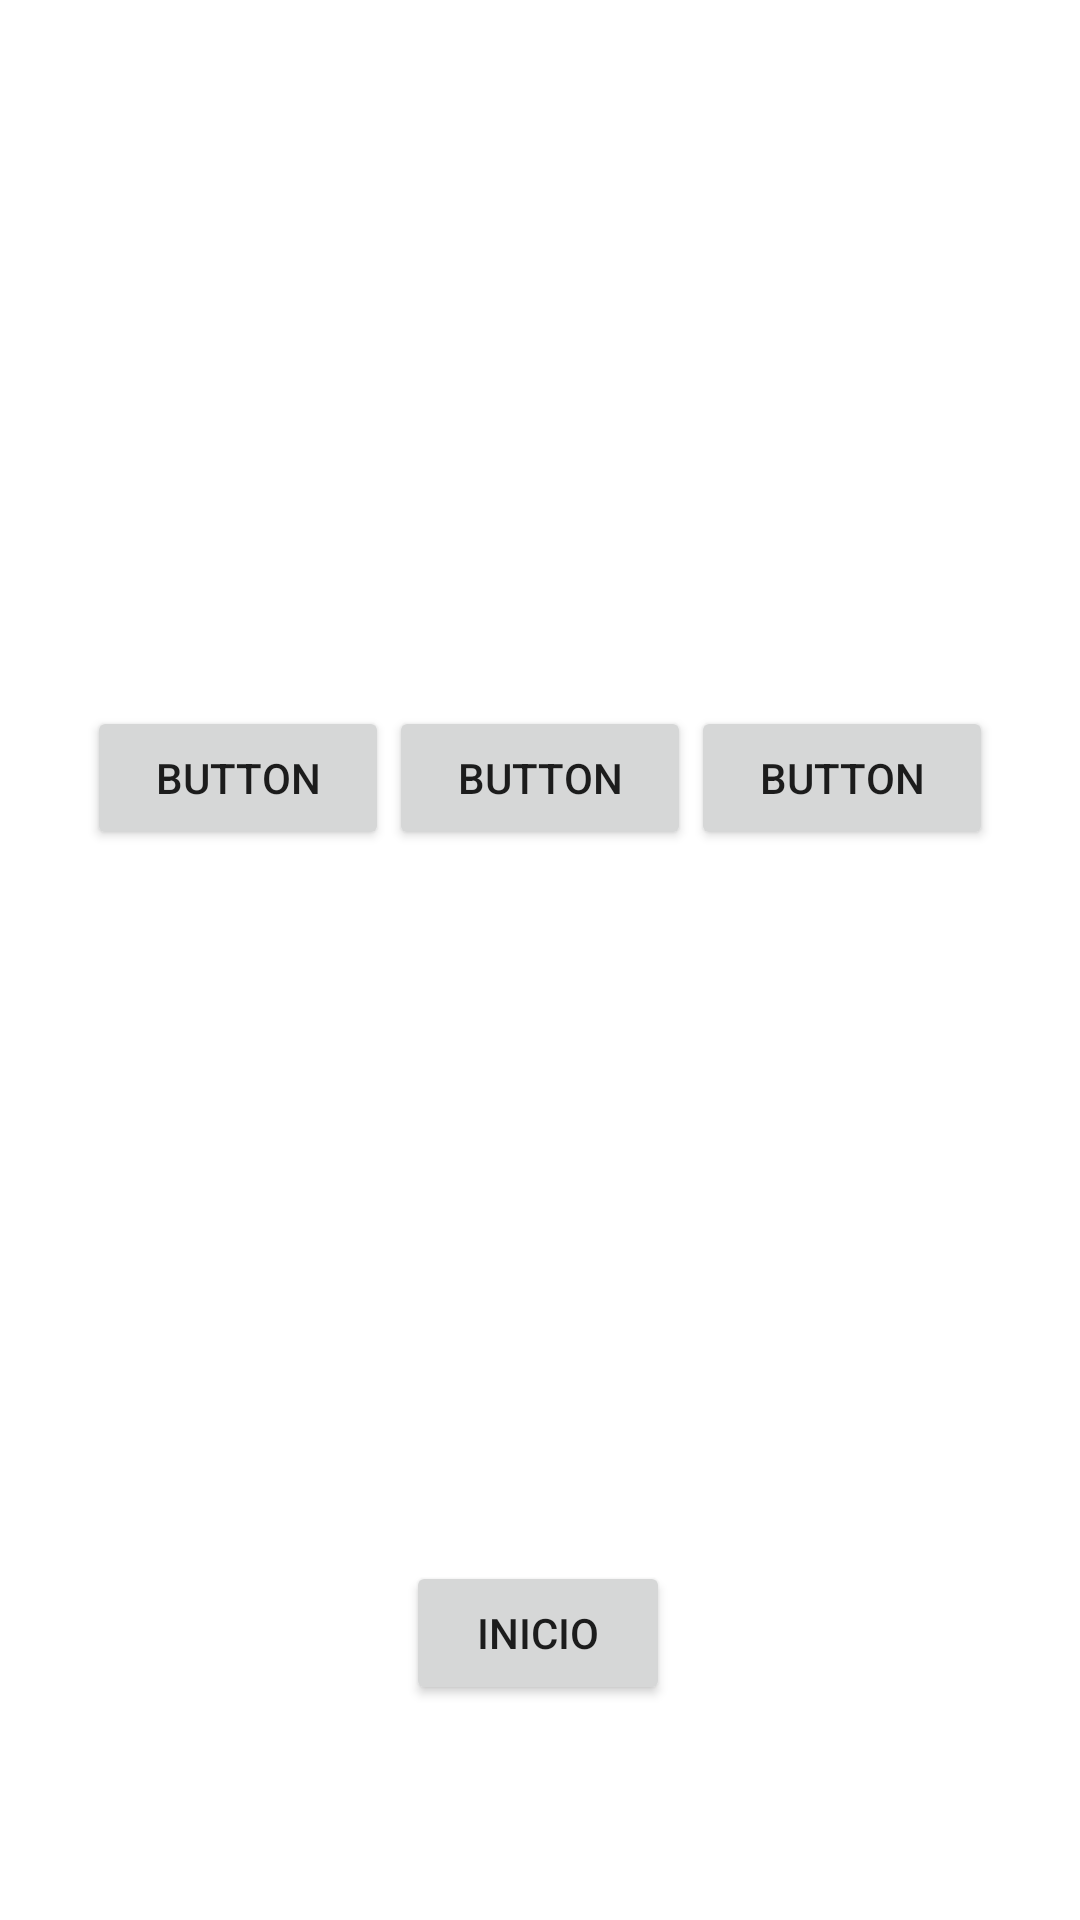

This screen was rendered from an Android layout file. Write that file and the resources it references.
<!-- AndroidManifest.xml: application theme Theme.LayoutTipos -->
<!-- res/layout/linear_layout_horizontal.xml -->
<?xml version="1.0" encoding="utf-8"?>
<androidx.constraintlayout.widget.ConstraintLayout xmlns:android="http://schemas.android.com/apk/res/android"
    xmlns:app="http://schemas.android.com/apk/res-auto"
    xmlns:tools="http://schemas.android.com/tools"
    android:layout_width="match_parent"
    android:layout_height="match_parent">

    <Button
        android:id="@+id/button11"
        android:layout_width="wrap_content"
        android:layout_height="wrap_content"
        android:onClick="abrirInicio"
        android:text="INICIO"
        app:layout_constraintBottom_toBottomOf="parent"
        app:layout_constraintEnd_toEndOf="parent"
        app:layout_constraintHorizontal_bias="0.498"
        app:layout_constraintStart_toStartOf="parent"
        app:layout_constraintTop_toTopOf="parent"
        app:layout_constraintVertical_bias="0.879" />

    <LinearLayout
        android:layout_width="302dp"
        android:layout_height="50dp"
        android:orientation="horizontal"
        app:layout_constraintBottom_toTopOf="@+id/button11"
        app:layout_constraintEnd_toEndOf="parent"
        app:layout_constraintStart_toStartOf="parent"
        app:layout_constraintTop_toTopOf="parent">

        <Button
            android:id="@+id/button18"
            android:layout_width="wrap_content"
            android:layout_height="wrap_content"
            android:layout_weight="1"
            android:text="Button" />

        <Button
            android:id="@+id/button19"
            android:layout_width="wrap_content"
            android:layout_height="wrap_content"
            android:layout_weight="1"
            android:text="Button" />

        <Button
            android:id="@+id/button20"
            android:layout_width="wrap_content"
            android:layout_height="wrap_content"
            android:layout_weight="1"
            android:text="Button" />
    </LinearLayout>
</androidx.constraintlayout.widget.ConstraintLayout>
<!-- resources referenced by this layout -->
<resources>
  <style name="Theme.LayoutTipos" parent="Theme.MaterialComponents.DayNight.DarkActionBar">
          
          <item name="colorPrimary">@color/purple_500</item>
          <item name="colorPrimaryVariant">@color/purple_700</item>
          <item name="colorOnPrimary">@color/white</item>
          
          <item name="colorSecondary">@color/teal_200</item>
          <item name="colorSecondaryVariant">@color/teal_700</item>
          <item name="colorOnSecondary">@color/black</item>
          
          <item name="android:statusBarColor">?attr/colorPrimaryVariant</item>
          
      </style>
  <!-- not gathered from this repository: default colours our renderer supplied (Android Studio template values) -->
  <color name="purple_500">#FF6200EE</color>
  <color name="purple_700">#FF3700B3</color>
  <color name="teal_200">#FF03DAC5</color>
  <color name="teal_700">#FF018786</color>
  <color name="black">#FF000000</color>
  <color name="white">#FFFFFFFF</color>
</resources>
